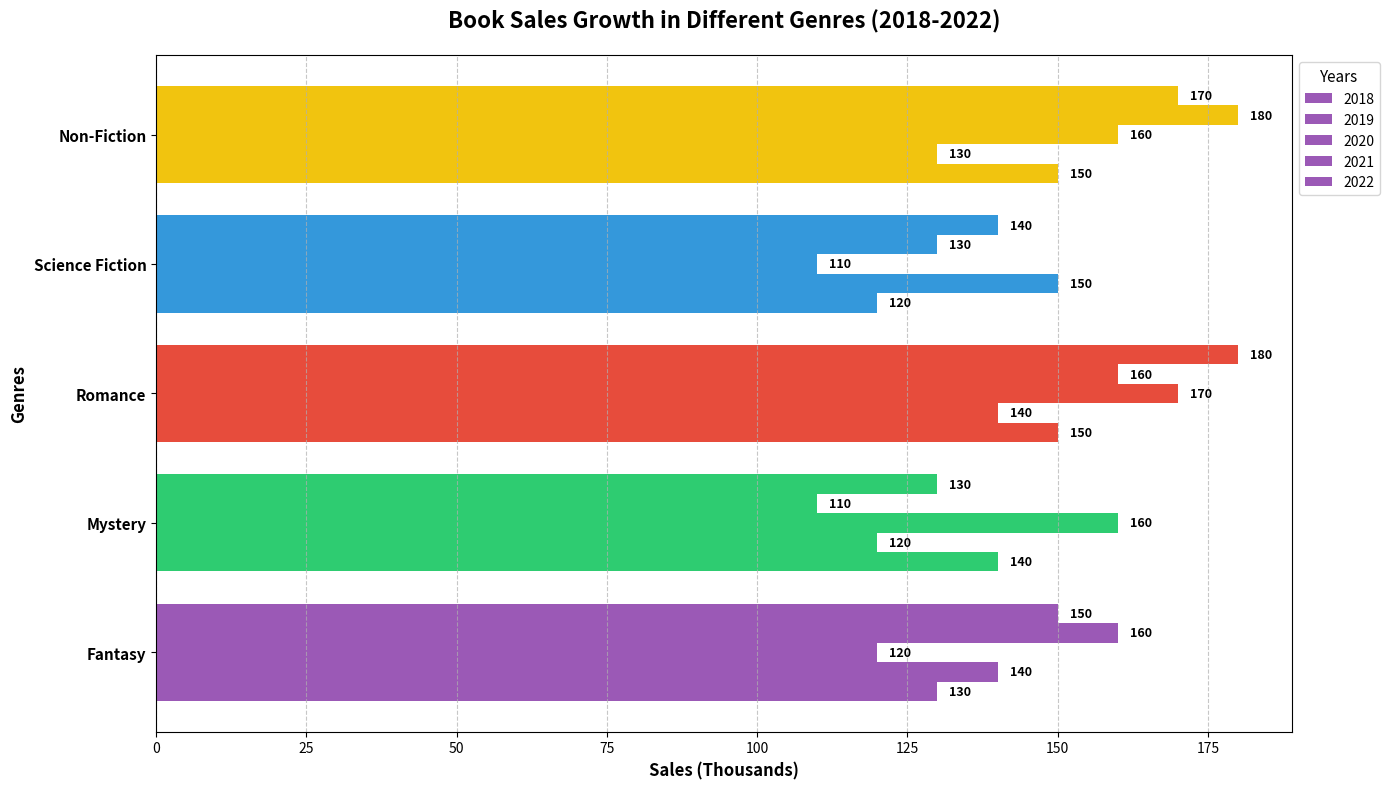

Python code for this plot:
import matplotlib.pyplot as plt
import numpy as np

# Define years and genres
years = ["2018", "2019", "2020", "2021", "2022"]
genres = ["Fantasy", "Mystery", "Romance", "Science Fiction", "Non-Fiction"]

# Randomly altered sales data (in thousands) while preserving the dimensional structure
data = np.array([
    [130, 140, 150, 120, 150],
    [140, 120, 140, 150, 130],
    [120, 160, 170, 110, 160],
    [160, 110, 160, 130, 180],
    [150, 130, 180, 140, 170]
])

# Define colors for each genre
colors = ['#9b59b6', '#2ecc71', '#e74c3c', '#3498db', '#f1c40f']

# Create the plot
fig, ax = plt.subplots(figsize=(14, 8))

# Define the height of each bar
bar_height = 0.15

# Position of the genres on the y-axis
indices = np.arange(len(genres))

# Plot each year’s sales for each genre horizontally
for i, year in enumerate(years):
    ax.barh(indices + i * bar_height, data[i], bar_height, color=colors, label=year)

# Set labels and title
ax.set_ylabel('Genres', fontsize=12, weight='bold')
ax.set_xlabel('Sales (Thousands)', fontsize=12, weight='bold')
ax.set_title('Book Sales Growth in Different Genres (2018-2022)', fontsize=16, weight='bold', pad=20)
ax.set_yticks(indices + bar_height * (len(years) - 1) / 2)
ax.set_yticklabels(genres, fontsize=11, weight='bold')
ax.legend(title='Years', loc='upper left', bbox_to_anchor=(1, 1), fontsize=10, title_fontsize='11')

# Add grid for better readability
ax.grid(axis='x', linestyle='--', alpha=0.7)

# Annotate the bars with the sales numbers
for i, year_sales in enumerate(data):
    for j, sales in enumerate(year_sales):
        ax.text(sales + 2, indices[j] + i * bar_height, f'{sales}', va='center', fontsize=9, weight='bold')

# Adjust the layout to prevent overlap
plt.tight_layout()

# Show the plot
plt.show()
